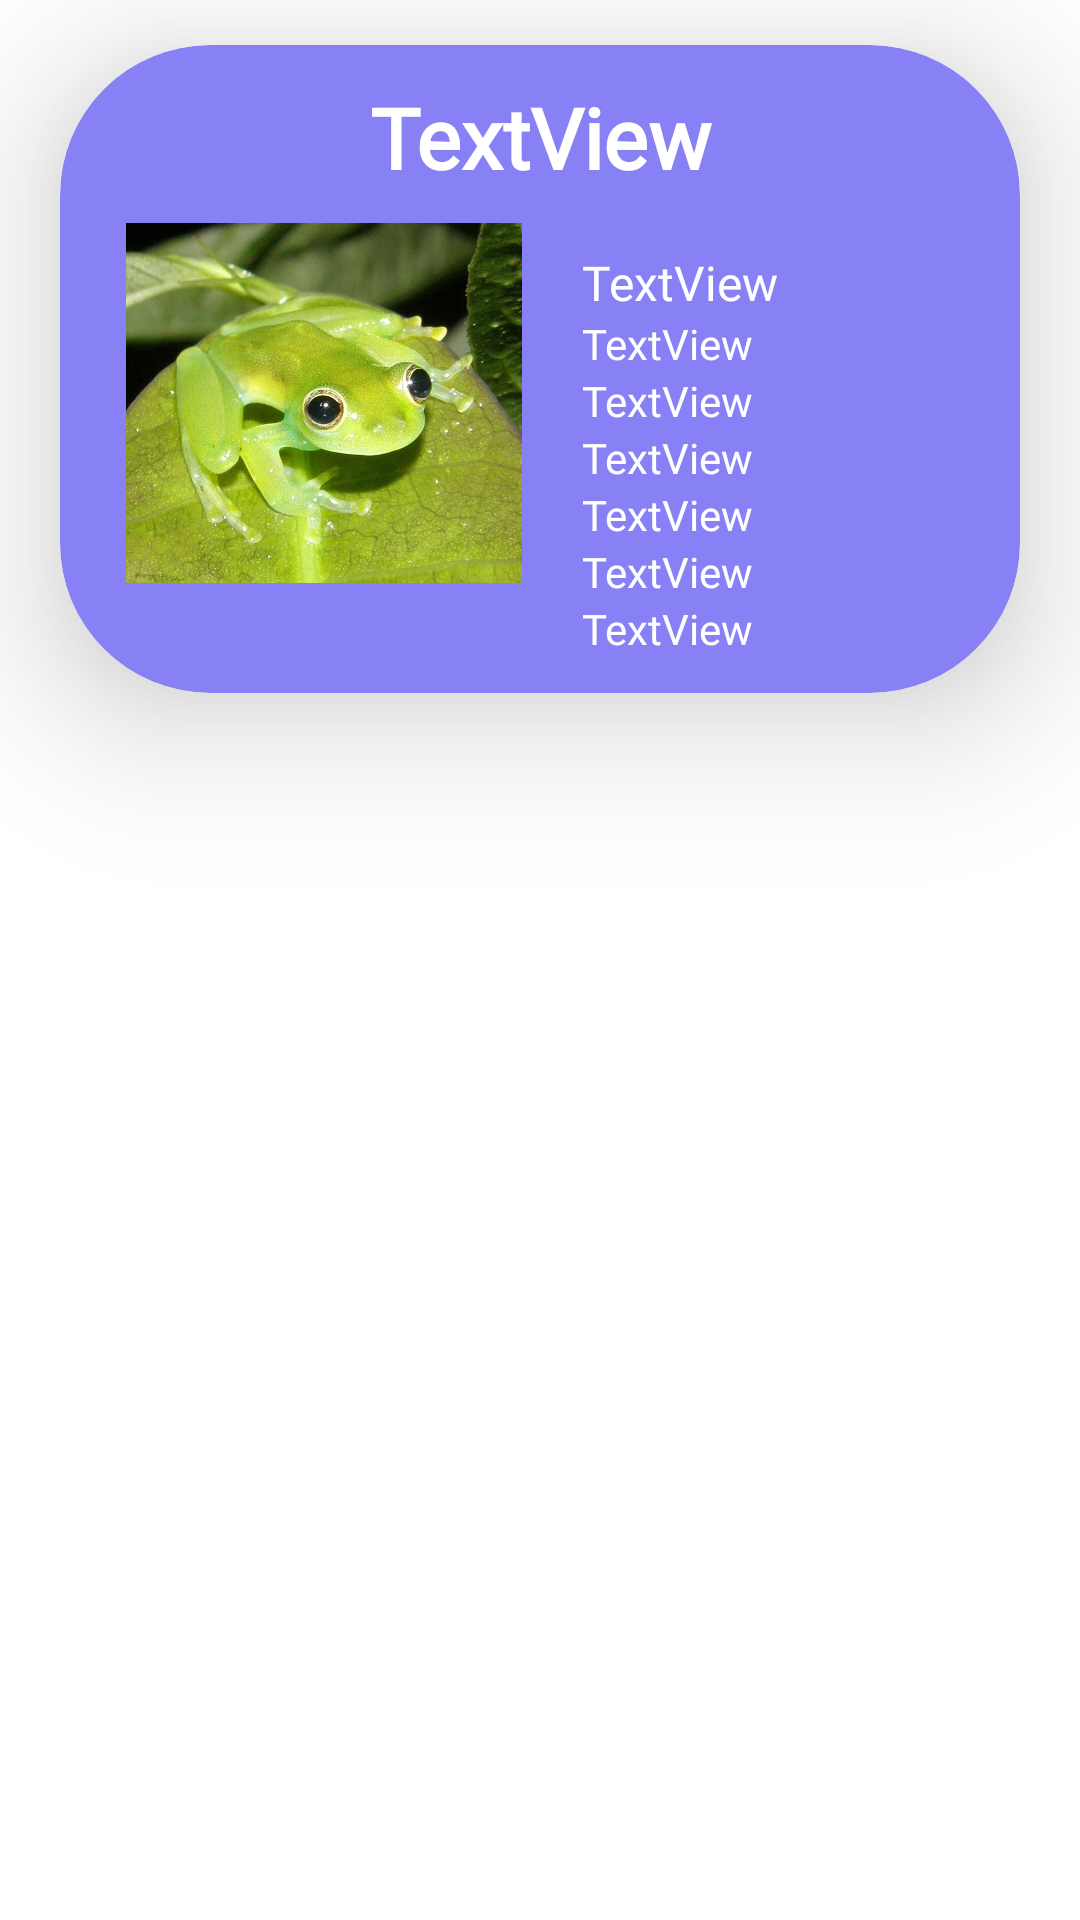

Reconstruct the res/layout file that produces this screen, plus the resources it refers to.
<!-- AndroidManifest.xml: application theme Theme.ProyectoClinicaVeterinaria -->
<!-- res/layout/listaitemveterinarios.xml -->
<?xml version="1.0" encoding="utf-8"?>
<RelativeLayout android:layout_width="match_parent"
    android:layout_height="match_parent"
    xmlns:android="http://schemas.android.com/apk/res/android"
    xmlns:app="http://schemas.android.com/apk/res-auto">

    <androidx.cardview.widget.CardView
        android:id="@+id/cardView2"
        android:layout_marginLeft="20dp"
        android:layout_marginRight="20dp"
        android:layout_width="match_parent"
        android:layout_height="wrap_content"
        android:layout_marginTop="15dp"
        android:backgroundTint="#8881F6"
        app:cardCornerRadius="50dp"
        app:cardElevation="30dp">

        <LinearLayout
            android:layout_width="match_parent"
            android:layout_height="wrap_content"
            android:orientation="vertical"
            android:padding="2dp">
            <LinearLayout
                android:layout_width="match_parent"
                android:layout_height="wrap_content"
                android:orientation="horizontal">
                <TextView
                    android:id="@+id/tvnombreveterinario"
                    android:layout_width="match_parent"
                    android:layout_height="wrap_content"
                    android:fontFamily="@font/baloo_bhai"
                    android:layout_marginTop="10dp"
                    android:text="TextView"
                    android:textAlignment="center"
                    android:textColor="#FFF"
                    android:textSize="28sp"
                    android:textStyle="bold" />
            </LinearLayout>

            <LinearLayout
                android:layout_width="match_parent"
                android:layout_height="wrap_content"
                android:orientation="horizontal">

                <ImageView
                    android:id="@+id/imageView2"
                    android:layout_width="132dp"
                    android:layout_height="140dp"
                    android:layout_marginLeft="20dp"
                    app:srcCompat="@drawable/sapito" />

                <LinearLayout
                    android:layout_width="match_parent"
                    android:layout_height="wrap_content"
                    android:layout_margin="10dp"
                    android:layout_weight="1"
                    android:orientation="vertical">


                    <TextView
                        android:id="@+id/tvapellidoveterinario"
                        android:layout_width="match_parent"
                        android:layout_height="wrap_content"
                        android:layout_marginLeft="10dp"
                        android:layout_marginTop="9dp"
                        android:fontFamily="@font/advent_pro_medium"
                        android:text="TextView"
                        android:textColor="#FFFFFF"
                        android:textSize="16sp" />

                    <TextView
                        android:id="@+id/tvdniveterinario"
                        android:layout_width="match_parent"
                        android:layout_height="wrap_content"
                        android:layout_marginLeft="10dp"
                        android:fontFamily="@font/advent_pro_medium"
                        android:text="TextView"
                        android:textColor="#FFFFFF" />

                    <TextView
                        android:id="@+id/tvcelularveterinario"
                        android:layout_width="match_parent"
                        android:layout_height="wrap_content"
                        android:layout_marginLeft="10dp"
                        android:fontFamily="@font/advent_pro_medium"
                        android:text="TextView"
                        android:textColor="#FFFFFF" />

                    <TextView
                        android:id="@+id/tvdireccionveterinario"
                        android:layout_width="match_parent"
                        android:layout_height="wrap_content"
                        android:layout_marginLeft="10dp"
                        android:fontFamily="@font/advent_pro_medium"
                        android:text="TextView"
                        android:textColor="#FFFFFF" />

                    <TextView
                        android:id="@+id/tvgeneroveterinario"
                        android:layout_width="match_parent"
                        android:layout_height="wrap_content"
                        android:layout_marginLeft="10dp"
                        android:fontFamily="@font/advent_pro_medium"
                        android:text="TextView"
                        android:textColor="#FFFFFF" />

                    <TextView
                        android:id="@+id/tvcorreoveterinario"
                        android:layout_width="match_parent"
                        android:layout_height="wrap_content"
                        android:layout_marginLeft="10dp"
                        android:fontFamily="@font/advent_pro_medium"
                        android:text="TextView"
                        android:textColor="#FFFFFF" />

                    <TextView
                        android:id="@+id/tvidespecialidades"
                        android:layout_width="match_parent"
                        android:layout_height="wrap_content"
                        android:layout_marginLeft="10dp"
                        android:fontFamily="@font/advent_pro_medium"
                        android:text="TextView"
                        android:textColor="#FFFFFF" />

                </LinearLayout>

            </LinearLayout>
        </LinearLayout>
    </androidx.cardview.widget.CardView>
</RelativeLayout>
<!-- resources referenced by this layout -->
<resources>
  <!-- drawable sapito: jpg bitmap (drawable, 141262 bytes) -->
  <style name="Theme.ProyectoClinicaVeterinaria" parent="Theme.MaterialComponents.DayNight.NoActionBar">
          
          <item name="colorPrimary">@color/purple_500</item>
          <item name="colorPrimaryVariant">@color/purple_700</item>
          <item name="colorOnPrimary">@color/white</item>
          
          <item name="colorSecondary">@color/teal_200</item>
          <item name="colorSecondaryVariant">@color/teal_700</item>
          <item name="colorOnSecondary">@color/black</item>
          
          <item name="android:statusBarColor">?attr/colorPrimaryVariant</item>
          
      </style>
  <!-- not gathered from this repository: default colours our renderer supplied (Android Studio template values) -->
  <color name="purple_500">#FF6200EE</color>
  <color name="purple_700">#FF3700B3</color>
  <color name="teal_200">#FF03DAC5</color>
  <color name="teal_700">#FF018786</color>
  <color name="black">#FF000000</color>
  <color name="white">#FFFFFFFF</color>
</resources>
